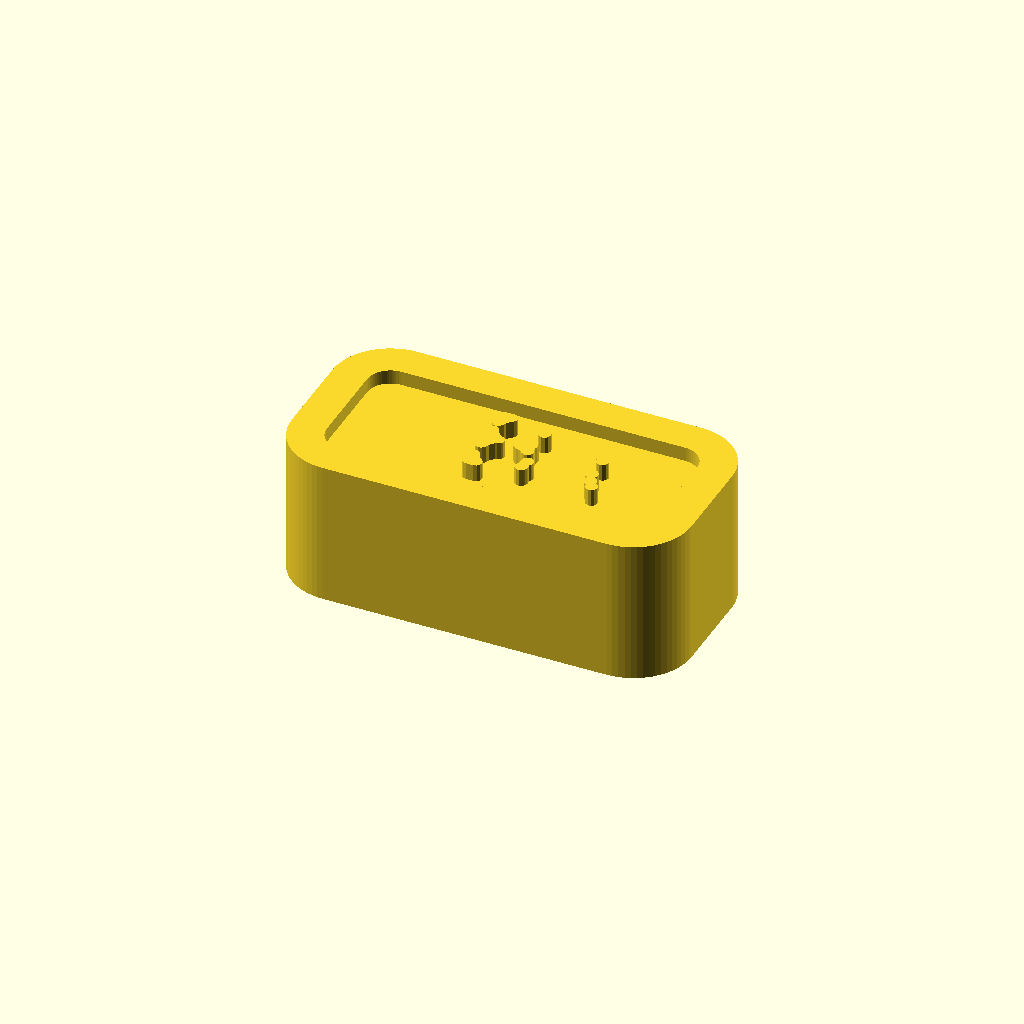
Cell 1: the model at its default parameters.
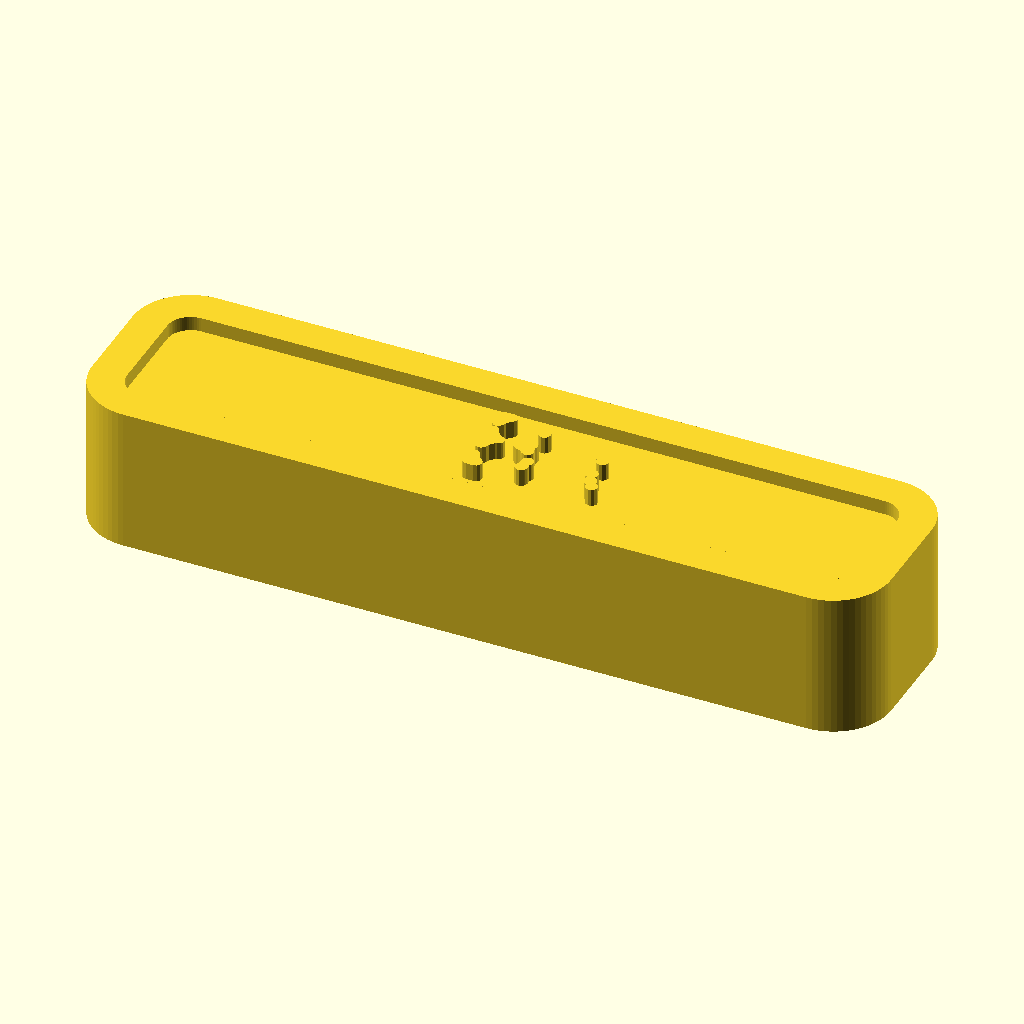
Cell 2: the same model with P_W = 27.6.
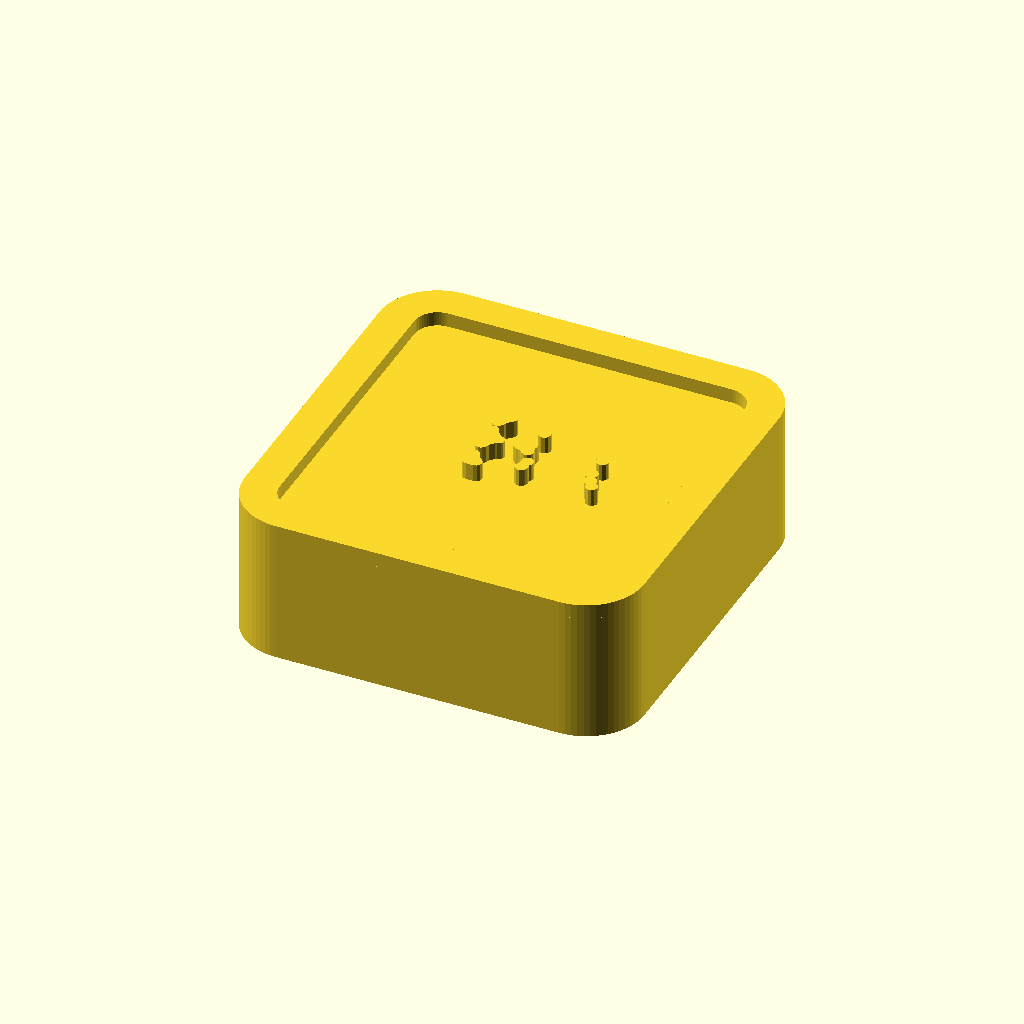
Cell 3: P_H = 14 (everything else at default).
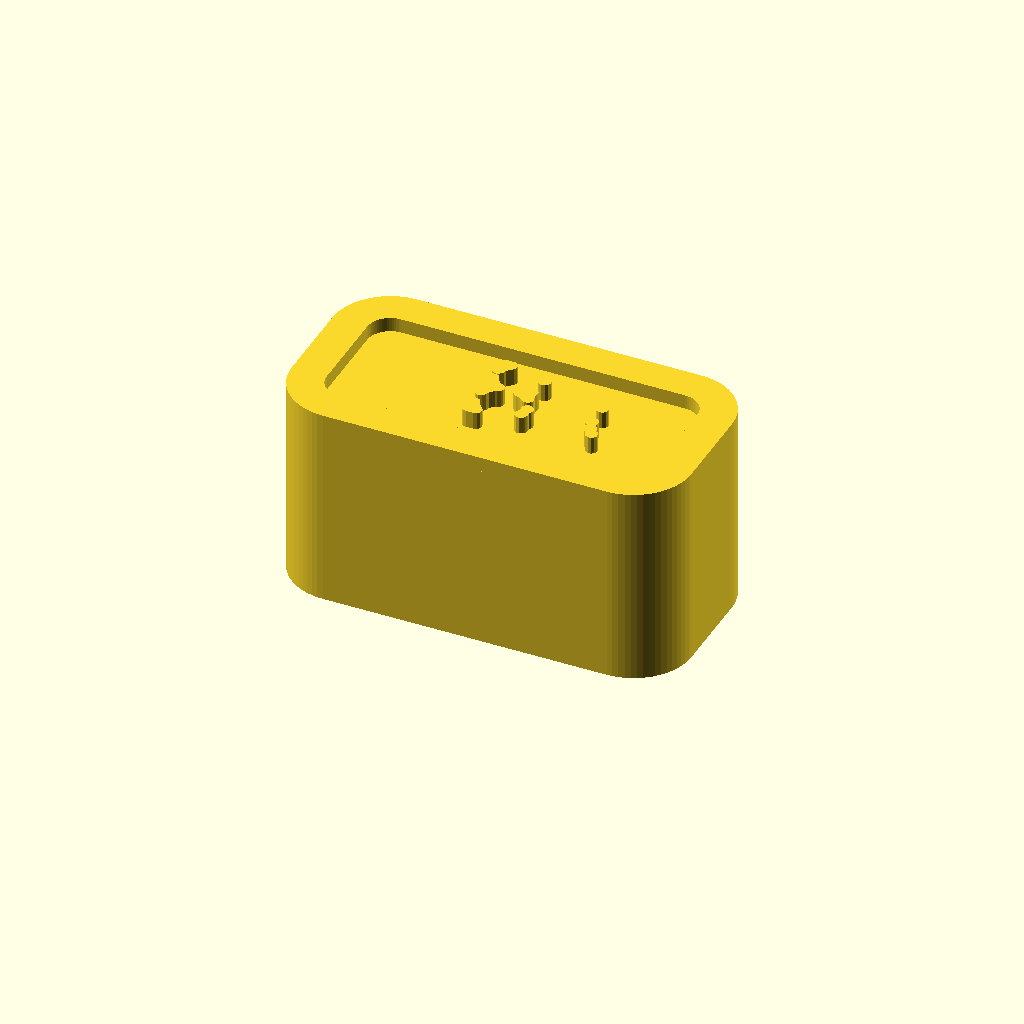
Cell 4: P_T = 4 (everything else at default).
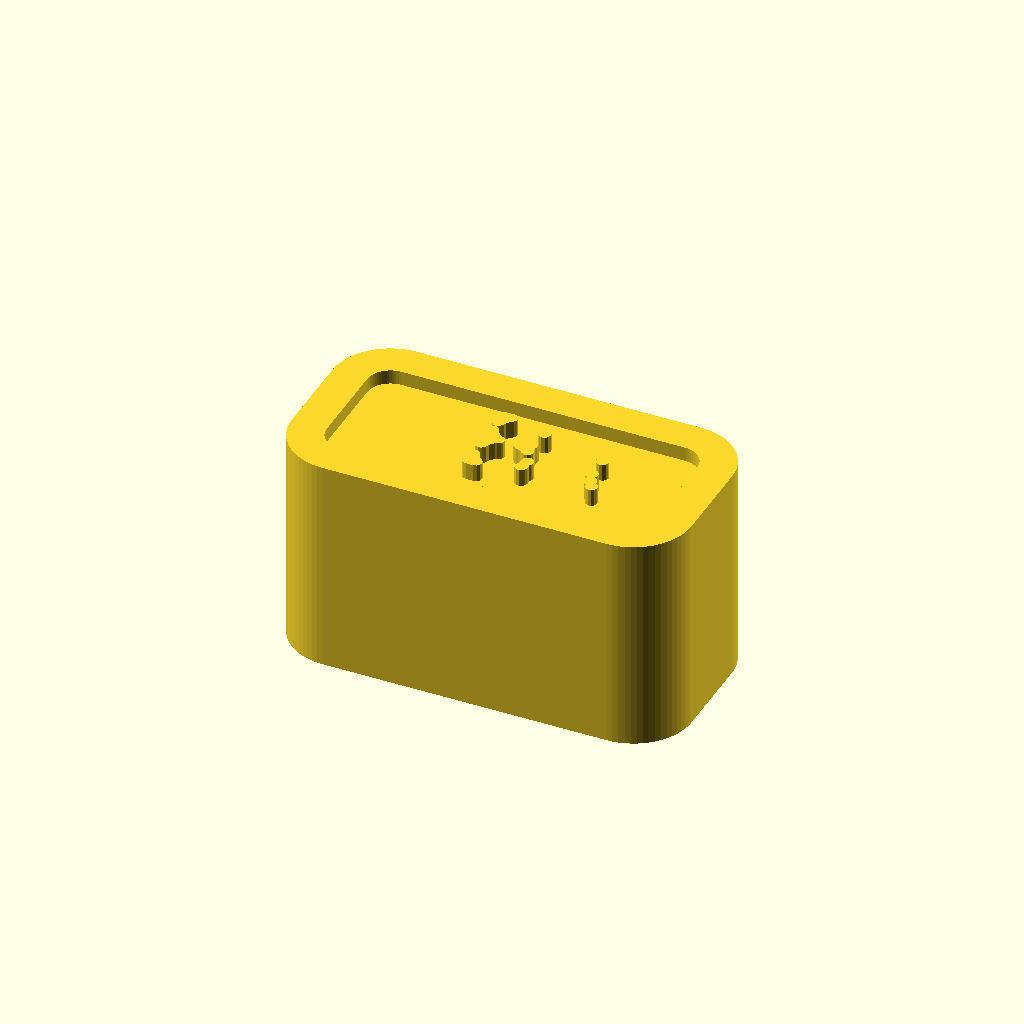
Cell 5: BACK = 5 (everything else at default).
One fixed orthographic camera (rotation 55°, 0°, 25°; colour scheme Cornfield) for every cell.
OpenSCAD source file openscad_models/urban_kid/v3_hunyuan/tag.scad:
// Urban Kid v3: the OBC nameplate, in its own frame: centred on the origin, back face on z = 0,
// front facing +z. build.py places it on the chest over the blank tag Benson's mesh has.
// The sizes are v1's (chain.scad), set for print at this scale: v1's own nameplate.
use <../../brand/obc_mark.scad>

PART = "all";       // "all", or "letters" (the raised detail, declared to the gate's wall check)
P_W = 13.8;
P_H = 7.0;
P_R = 2.0;
P_T = 2.0;          // 0.8 of it sinks into the hoodie (build.py)
BACK = 2.5;         // a block behind the plate, hidden in the hoodie, so the curved chest never leaves a gap
RIM = 1.2;
RIM_H = 0.5;
LET_H = 3.0;        // DETAIL_STANDARD: lettering >= 3 mm
LET_UP = 0.6;
$fn = 64;

module plate2d(inset = 0) offset(r = P_R - inset) square([P_W - 2 * P_R, P_H - 2 * P_R], center = true);
module letters() translate([0, 0, P_T - 0.01]) linear_extrude(LET_UP + 0.01) obc_solid2d(LET_H);

if (PART == "letters") letters();
else union() {
    translate([0, 0, -BACK]) linear_extrude(P_T + BACK) plate2d();
    translate([0, 0, P_T - 0.01]) linear_extrude(RIM_H + 0.01) difference() { plate2d(); plate2d(RIM); }
    letters();
}
Customizer parameters (derived from the source; name, type, default, range or options):
PART: string, default "all"
P_W: number, default 13.8
P_H: number, default 7
P_R: number, default 2
P_T: number, default 2
BACK: number, default 2.5
RIM: number, default 1.2
RIM_H: number, default 0.5
LET_H: number, default 3
LET_UP: number, default 0.6
